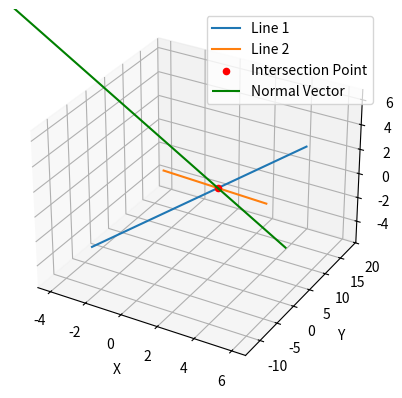

Write Python code to recreate this figure.
import matplotlib.pyplot as plt
from mpl_toolkits.mplot3d import Axes3D
import numpy as np

a1 = np.array([1, 2, 0])
d1 = np.array([1, 1, 1])
a2 = np.array([2, 3, 1])
d2 = np.array([0, 3, -1])

t_values = np.linspace(-5, 5, 100)
line1_points = a1[:, np.newaxis] + t_values * d1[:, np.newaxis]
line2_points = a2[:, np.newaxis] + t_values * d2[:, np.newaxis]

normal_vector = np.cross(d1, d2)
normal_vector = normal_vector / np.linalg.norm(normal_vector)

fig = plt.figure()
ax = fig.add_subplot(111, projection='3d')

ax.plot(line1_points[0], line1_points[1], line1_points[2], label='Line 1')
ax.plot(line2_points[0], line2_points[1], line2_points[2], label='Line 2')

intersection_point = np.array([2, 3, 1])
ax.scatter(*intersection_point, color='red', label='Intersection Point')

normal_origin = intersection_point - 5 * normal_vector
normal_end = intersection_point + 5 * normal_vector
ax.quiver(*normal_origin, *(normal_end - normal_origin), color='green', label='Normal Vector', length=5)

ax.set_xlabel('X')
ax.set_ylabel('Y')
ax.set_zlabel('Z')
ax.legend()

plt.show()

